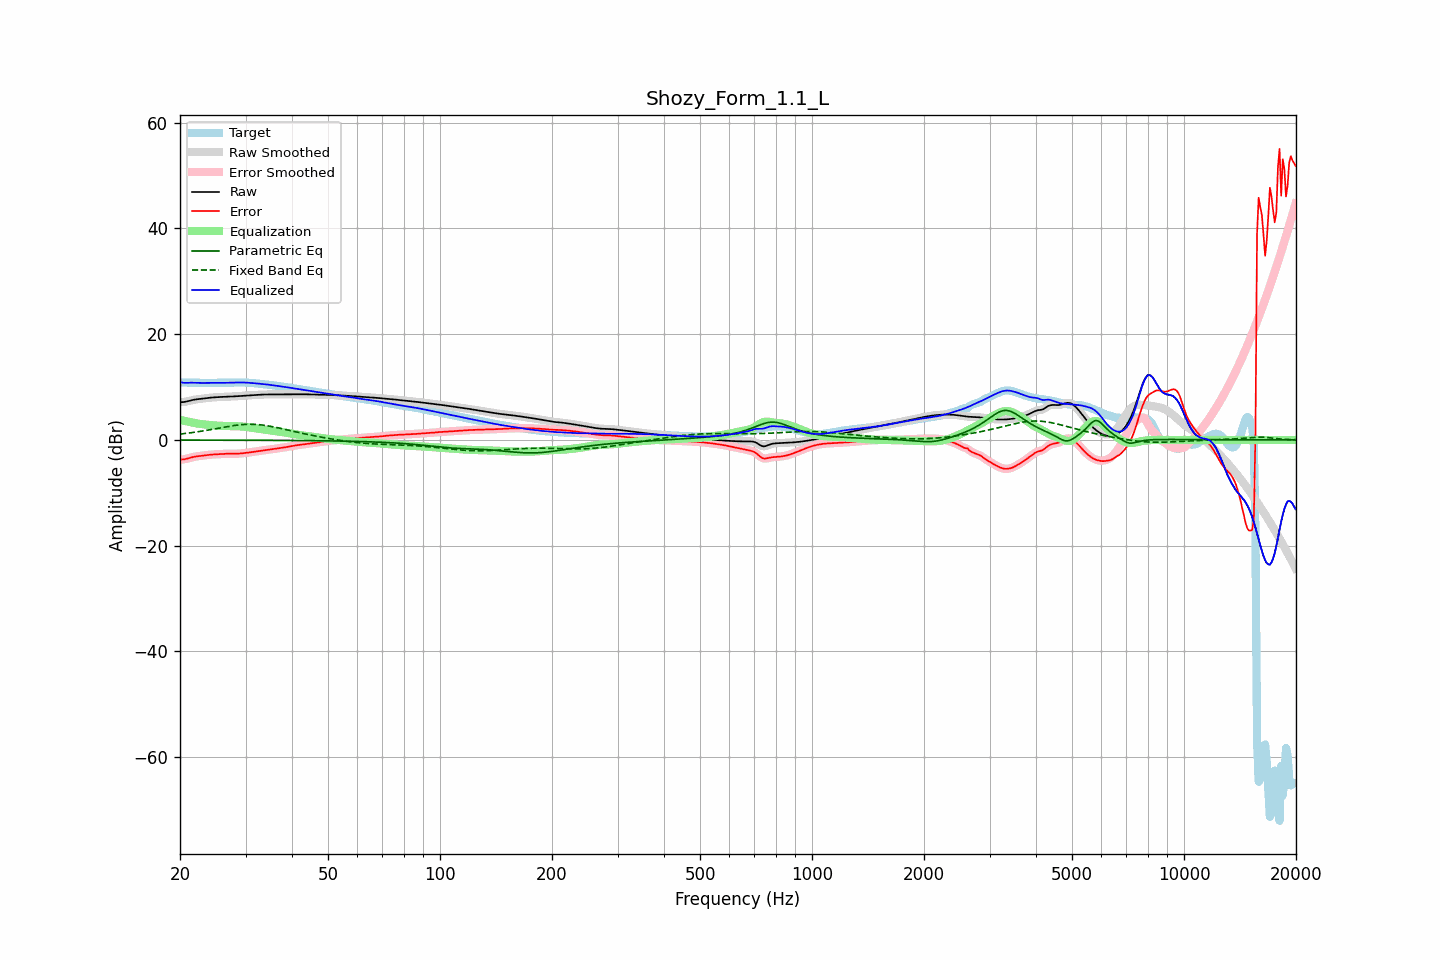

Values plotted in this chart, from the file beside it:
frequency, raw, error, smoothed, error_smoothed, equalization, parametric_eq, fixed_band_eq, equalized_raw, equalized_smoothed, target
20.00, 7.12, -3.74, 7.12, -3.73, 3.80, -0.02, 1.10, 10.92, 10.92, 10.86
20.20, 7.14, -3.72, 7.14, -3.72, 3.73, -0.02, 1.14, 10.86, 10.86, 10.85
20.40, 7.16, -3.69, 7.16, -3.69, 3.66, -0.02, 1.17, 10.82, 10.82, 10.85
20.61, 7.20, -3.64, 7.20, -3.64, 3.59, -0.03, 1.21, 10.79, 10.79, 10.84
20.81, 7.26, -3.57, 7.26, -3.57, 3.52, -0.03, 1.25, 10.78, 10.79, 10.83
21.02, 7.33, -3.49, 7.33, -3.49, 3.46, -0.03, 1.29, 10.79, 10.79, 10.82
21.23, 7.41, -3.40, 7.41, -3.40, 3.40, -0.03, 1.32, 10.81, 10.81, 10.81
21.44, 7.49, -3.32, 7.49, -3.32, 3.34, -0.03, 1.37, 10.83, 10.82, 10.81
21.66, 7.56, -3.24, 7.56, -3.24, 3.26, -0.03, 1.41, 10.82, 10.82, 10.80
21.87, 7.62, -3.18, 7.62, -3.18, 3.20, -0.03, 1.45, 10.82, 10.82, 10.80
22.09, 7.66, -3.13, 7.66, -3.13, 3.14, -0.03, 1.49, 10.81, 10.80, 10.79
22.31, 7.70, -3.09, 7.70, -3.09, 3.09, -0.03, 1.54, 10.79, 10.79, 10.79
22.54, 7.73, -3.05, 7.73, -3.05, 3.05, -0.03, 1.59, 10.78, 10.78, 10.79
22.76, 7.77, -3.02, 7.77, -3.02, 3.01, -0.03, 1.63, 10.77, 10.78, 10.79
22.99, 7.80, -2.98, 7.80, -2.98, 2.97, -0.03, 1.68, 10.77, 10.77, 10.79
23.22, 7.84, -2.94, 7.85, -2.94, 2.93, -0.03, 1.73, 10.78, 10.78, 10.79
23.45, 7.89, -2.90, 7.89, -2.90, 2.90, -0.03, 1.78, 10.79, 10.79, 10.79
23.69, 7.93, -2.86, 7.93, -2.86, 2.86, -0.03, 1.84, 10.79, 10.79, 10.79
23.92, 7.97, -2.82, 7.97, -2.82, 2.83, -0.03, 1.89, 10.80, 10.80, 10.79
24.16, 8.00, -2.79, 8.00, -2.79, 2.80, -0.03, 1.94, 10.80, 10.80, 10.79
24.40, 8.03, -2.77, 8.03, -2.77, 2.77, -0.04, 2.00, 10.80, 10.80, 10.79
24.65, 8.05, -2.75, 8.05, -2.75, 2.75, -0.04, 2.05, 10.80, 10.80, 10.80
24.89, 8.07, -2.73, 8.07, -2.73, 2.73, -0.04, 2.11, 10.79, 10.79, 10.80
25.14, 8.08, -2.71, 8.08, -2.71, 2.71, -0.04, 2.16, 10.79, 10.79, 10.79
25.39, 8.10, -2.69, 8.10, -2.69, 2.69, -0.04, 2.22, 10.79, 10.79, 10.79
25.65, 8.12, -2.67, 8.12, -2.67, 2.67, -0.04, 2.27, 10.79, 10.79, 10.79
25.91, 8.13, -2.66, 8.13, -2.66, 2.66, -0.04, 2.33, 10.79, 10.79, 10.79
26.16, 8.15, -2.64, 8.15, -2.64, 2.64, -0.04, 2.39, 10.79, 10.79, 10.79
26.43, 8.16, -2.62, 8.16, -2.63, 2.63, -0.04, 2.44, 10.79, 10.79, 10.79
26.69, 8.18, -2.62, 8.18, -2.62, 2.62, -0.04, 2.49, 10.80, 10.80, 10.79
26.96, 8.19, -2.61, 8.19, -2.61, 2.62, -0.04, 2.55, 10.81, 10.81, 10.80
27.23, 8.20, -2.61, 8.20, -2.61, 2.62, -0.05, 2.60, 10.81, 10.81, 10.81
27.50, 8.21, -2.61, 8.21, -2.61, 2.62, -0.05, 2.65, 10.83, 10.83, 10.82
27.77, 8.22, -2.62, 8.22, -2.62, 2.61, -0.05, 2.69, 10.84, 10.84, 10.84
28.05, 8.24, -2.62, 8.24, -2.61, 2.61, -0.05, 2.74, 10.85, 10.85, 10.85
28.33, 8.26, -2.61, 8.26, -2.61, 2.60, -0.05, 2.78, 10.86, 10.86, 10.86
28.62, 8.27, -2.60, 8.27, -2.60, 2.59, -0.05, 2.81, 10.86, 10.86, 10.87
28.90, 8.29, -2.58, 8.29, -2.58, 2.57, -0.05, 2.85, 10.87, 10.87, 10.87
29.19, 8.31, -2.55, 8.31, -2.55, 2.55, -0.05, 2.88, 10.86, 10.86, 10.87
29.48, 8.34, -2.52, 8.34, -2.52, 2.52, -0.05, 2.90, 10.86, 10.86, 10.86
29.78, 8.36, -2.49, 8.36, -2.49, 2.49, -0.05, 2.93, 10.85, 10.85, 10.85
30.08, 8.38, -2.45, 8.38, -2.45, 2.45, -0.06, 2.94, 10.84, 10.84, 10.83
30.38, 8.41, -2.41, 8.41, -2.41, 2.42, -0.06, 2.95, 10.82, 10.82, 10.82
30.68, 8.43, -2.37, 8.43, -2.37, 2.37, -0.06, 2.96, 10.80, 10.80, 10.80
30.99, 8.45, -2.33, 8.45, -2.33, 2.33, -0.06, 2.96, 10.78, 10.78, 10.78
31.30, 8.47, -2.29, 8.47, -2.29, 2.28, -0.06, 2.96, 10.75, 10.75, 10.76
31.61, 8.49, -2.24, 8.49, -2.24, 2.24, -0.06, 2.95, 10.73, 10.73, 10.73
31.93, 8.51, -2.19, 8.51, -2.19, 2.19, -0.06, 2.93, 10.70, 10.70, 10.70
32.24, 8.53, -2.14, 8.53, -2.14, 2.14, -0.06, 2.92, 10.67, 10.67, 10.66
32.57, 8.54, -2.09, 8.54, -2.09, 2.10, -0.07, 2.89, 10.64, 10.64, 10.63
32.89, 8.56, -2.05, 8.56, -2.05, 2.05, -0.07, 2.86, 10.61, 10.61, 10.60
33.22, 8.57, -2.01, 8.57, -2.01, 2.01, -0.07, 2.83, 10.58, 10.58, 10.58
33.55, 8.58, -1.97, 8.58, -1.97, 1.97, -0.07, 2.79, 10.55, 10.55, 10.55
33.89, 8.59, -1.94, 8.59, -1.93, 1.93, -0.07, 2.74, 10.52, 10.52, 10.53
34.23, 8.60, -1.89, 8.60, -1.89, 1.89, -0.07, 2.70, 10.49, 10.49, 10.49
34.57, 8.60, -1.85, 8.60, -1.85, 1.85, -0.08, 2.65, 10.45, 10.45, 10.45
34.92, 8.60, -1.81, 8.60, -1.81, 1.81, -0.08, 2.59, 10.41, 10.41, 10.41
35.27, 8.60, -1.76, 8.60, -1.76, 1.77, -0.08, 2.54, 10.37, 10.37, 10.37
35.62, 8.60, -1.72, 8.60, -1.72, 1.72, -0.08, 2.48, 10.33, 10.33, 10.32
35.97, 8.60, -1.68, 8.60, -1.68, 1.68, -0.08, 2.41, 10.29, 10.29, 10.28
... 635 more rows
